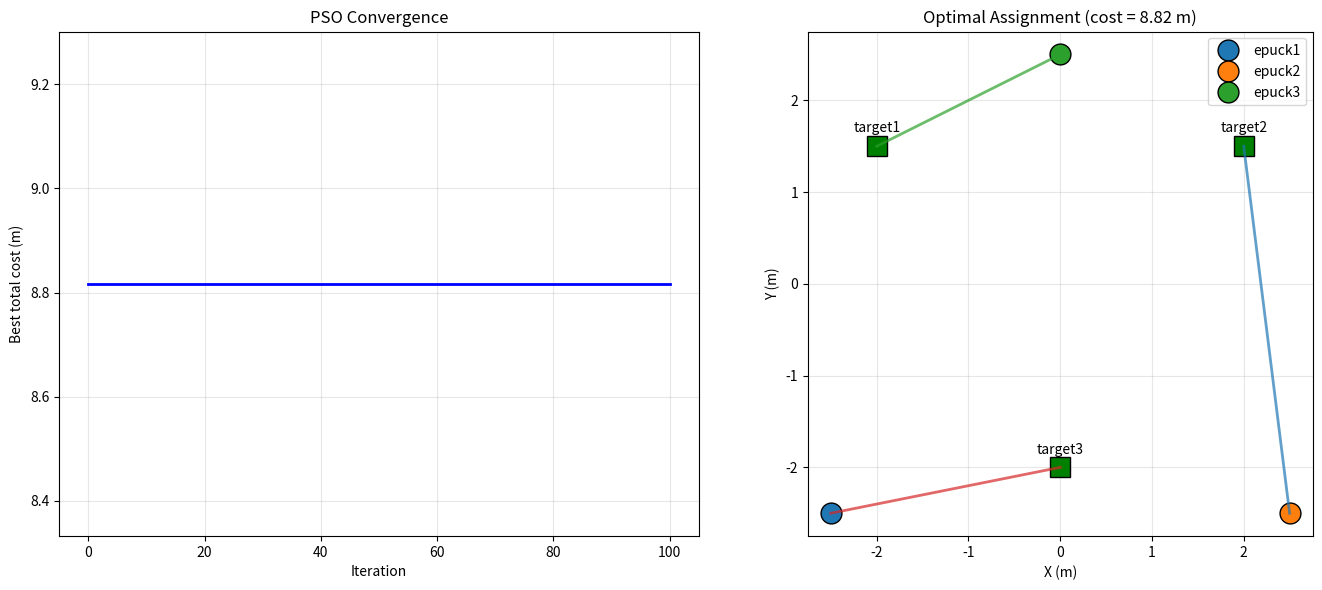

Source code (Python):
"""
pso_allocation.py
Component B - Step 3: PSO for assigning agents to targets.
Runs offline, writes assignment to assignment.csv
"""

import numpy as np
import csv
import matplotlib.pyplot as plt

# ------------------------------------------------------------------
# Setup
# ------------------------------------------------------------------
# Starting positions of the agents (must match world file)
AGENTS = {
    "epuck1": (-2.5, -2.5),
    "epuck2": ( 2.5, -2.5),
    "epuck3": ( 0.0,  2.5),
}

# Target positions (must match world file)
TARGETS = {
    "target1": (-2.0,  1.5),
    "target2": ( 2.0,  1.5),
    "target3": ( 0.0, -2.0),
}

agent_names  = list(AGENTS.keys())
target_names = list(TARGETS.keys())
n = len(agent_names)

# Cost matrix: cost[i][j] = distance agent_i to target_j
cost = np.zeros((n, n))
for i, a in enumerate(agent_names):
    for j, t in enumerate(target_names):
        ax, ay = AGENTS[a]
        tx, ty = TARGETS[t]
        cost[i][j] = np.hypot(ax - tx, ay - ty)

# ------------------------------------------------------------------
# PSO parameters
# ------------------------------------------------------------------
N_PARTICLES = 30
N_ITER      = 100
W           = 0.7    # inertia
C1          = 1.5    # cognitive (personal best)
C2          = 1.5    # social (global best)

rng = np.random.default_rng(42)

# Each particle is a permutation of target indices for each agent
# e.g. [2, 0, 1] means agent0→target2, agent1→target0, agent2→target1
def random_perm():
    return rng.permutation(n).tolist()

def evaluate(perm):
    """Total travel cost of this assignment."""
    return sum(cost[i][perm[i]] for i in range(n))

# Initialise particles
particles = [random_perm() for _ in range(N_PARTICLES)]
pbest     = [p.copy() for p in particles]
pbest_val = [evaluate(p) for p in particles]
gbest     = pbest[np.argmin(pbest_val)].copy()
gbest_val = min(pbest_val)

history = [gbest_val]

# ------------------------------------------------------------------
# PSO main loop
# ------------------------------------------------------------------
for it in range(N_ITER):
    for i in range(N_PARTICLES):
        # Update each position in the permutation by swapping toward
        # pbest and gbest with some probability.
        new_p = particles[i].copy()

        for k in range(n):
            r1 = rng.random()
            r2 = rng.random()

            if r1 < C1 / (C1 + C2):
                # Move toward pbest[k]
                target_val = pbest[i][k]
                if new_p[k] != target_val:
                    j = new_p.index(target_val)
                    new_p[k], new_p[j] = new_p[j], new_p[k]

            if r2 < C2 / (C1 + C2):
                target_val = gbest[k]
                if new_p[k] != target_val:
                    j = new_p.index(target_val)
                    new_p[k], new_p[j] = new_p[j], new_p[k]

        # Occasional random swap (exploration)
        if rng.random() < W * 0.3:
            a, b = rng.integers(0, n, size=2)
            new_p[a], new_p[b] = new_p[b], new_p[a]

        particles[i] = new_p
        v = evaluate(new_p)
        if v < pbest_val[i]:
            pbest[i]     = new_p.copy()
            pbest_val[i] = v
            if v < gbest_val:
                gbest     = new_p.copy()
                gbest_val = v

    history.append(gbest_val)

print(f"Best assignment: {gbest}")
print(f"Best total cost: {gbest_val:.3f} m")

# ------------------------------------------------------------------
# Save assignment for the controller
# ------------------------------------------------------------------
ASSIGN_CSV = r"C:\Users\User\OneDrive\Documents\AutonomousSystems\controllers\swarm_controller\assignment.csv"
with open(ASSIGN_CSV, "w", newline="") as f:
    w = csv.writer(f)
    w.writerow(["agent", "target", "target_x", "target_y"])
    for i, a in enumerate(agent_names):
        t = target_names[gbest[i]]
        tx, ty = TARGETS[t]
        w.writerow([a, t, f"{tx:.4f}", f"{ty:.4f}"])
print(f"Assignment saved to {ASSIGN_CSV}")

# ------------------------------------------------------------------
# Plot: convergence + assignment
# ------------------------------------------------------------------
fig, axes = plt.subplots(1, 2, figsize=(14, 6))

# Panel 1: PSO convergence
axes[0].plot(range(len(history)), history, 'b-', linewidth=2)
axes[0].set_title('PSO Convergence')
axes[0].set_xlabel('Iteration'); axes[0].set_ylabel('Best total cost (m)')
axes[0].grid(True, alpha=0.3)

# Panel 2: Assignment map
ax = axes[1]
for a, (ax_x, ax_y) in AGENTS.items():
    ax.plot(ax_x, ax_y, 'o', markersize=15, markeredgecolor='black', label=a)
for t, (tx, ty) in TARGETS.items():
    ax.plot(tx, ty, 's', color='green', markersize=15, markeredgecolor='black')
    ax.text(tx, ty + 0.15, t, ha='center', fontsize=10)

colors = ['tab:red', 'tab:blue', 'tab:green']
for i, a in enumerate(agent_names):
    ax_x, ax_y = AGENTS[a]
    tx, ty = TARGETS[target_names[gbest[i]]]
    ax.plot([ax_x, tx], [ax_y, ty], '-', color=colors[i], linewidth=2, alpha=0.7)

ax.set_title(f'Optimal Assignment (cost = {gbest_val:.2f} m)')
ax.set_xlabel('X (m)'); ax.set_ylabel('Y (m)')
ax.set_aspect('equal')
ax.grid(True, alpha=0.3)
ax.legend()

plt.tight_layout()
plt.show()

# Brute force check: confirm PSO found the true optimum
from itertools import permutations
best_brute = min(evaluate(list(p)) for p in permutations(range(n)))
print(f"\nBrute-force optimum: {best_brute:.3f} m")
print(f"PSO result:          {gbest_val:.3f} m")
print(f"PSO found optimum:   {abs(gbest_val - best_brute) < 1e-6}")
